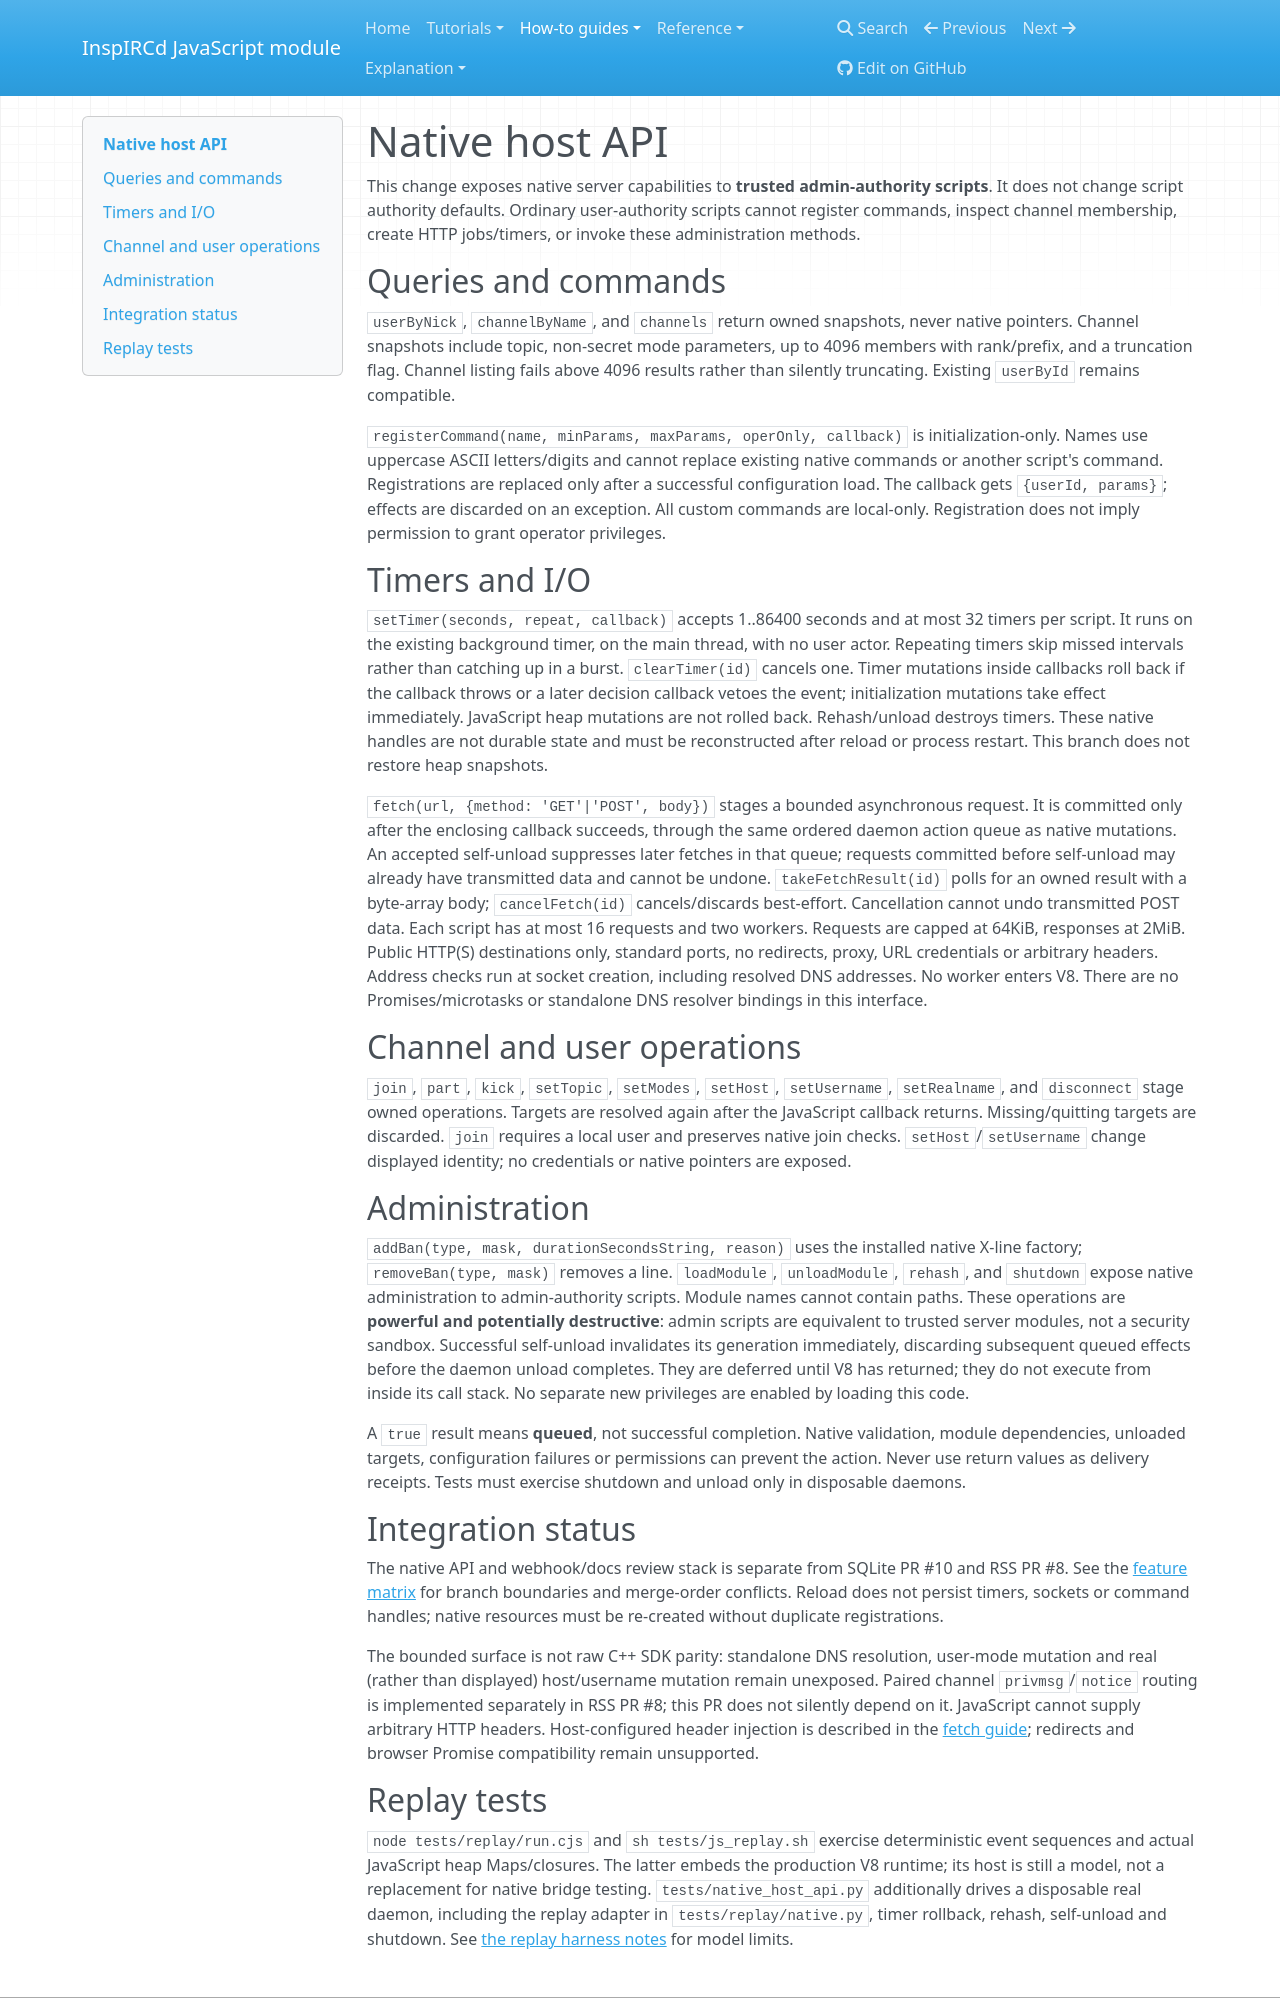

repository: r33drichards/docker · page: how-to/native-host-api/index.html · generator: mkdocs

# Native host API

This change exposes native server capabilities to **trusted admin-authority scripts**. It does not change script authority defaults. Ordinary user-authority scripts cannot register commands, inspect channel membership, create HTTP jobs/timers, or invoke these administration methods.

## Queries and commands

`userByNick`, `channelByName`, and `channels` return owned snapshots, never native pointers. Channel snapshots include topic, non-secret mode parameters, up to 4096 members with rank/prefix, and a truncation flag. Channel listing fails above 4096 results rather than silently truncating. Existing `userById` remains compatible.

`registerCommand(name, minParams, maxParams, operOnly, callback)` is initialization-only. Names use uppercase ASCII letters/digits and cannot replace existing native commands or another script's command. Registrations are replaced only after a successful configuration load. The callback gets `{userId, params}`; effects are discarded on an exception. All custom commands are local-only. Registration does not imply permission to grant operator privileges.

## Timers and I/O

`setTimer(seconds, repeat, callback)` accepts 1..86400 seconds and at most 32 timers per script. It runs on the existing background timer, on the main thread, with no user actor. Repeating timers skip missed intervals rather than catching up in a burst. `clearTimer(id)` cancels one. Timer mutations inside callbacks roll back if the callback throws or a later decision callback vetoes the event; initialization mutations take effect immediately. JavaScript heap mutations are not rolled back. Rehash/unload destroys timers. These native handles are not durable state and must be reconstructed after reload or process restart. This branch does not restore heap snapshots.

`fetch(url, {method: 'GET'|'POST', body})` stages a bounded asynchronous request. It is committed only after the enclosing callback succeeds, through the same ordered daemon action queue as native mutations. An accepted self-unload suppresses later fetches in that queue; requests committed before self-unload may already have transmitted data and cannot be undone. `takeFetchResult(id)` polls for an owned result with a byte-array body; `cancelFetch(id)` cancels/discards best-effort. Cancellation cannot undo transmitted POST data. Each script has at most 16 requests and two workers. Requests are capped at 64KiB, responses at 2MiB. Public HTTP(S) destinations only, standard ports, no redirects, proxy, URL credentials or arbitrary headers. Address checks run at socket creation, including resolved DNS addresses. No worker enters V8. There are no Promises/microtasks or standalone DNS resolver bindings in this interface.

## Channel and user operations

`join`, `part`, `kick`, `setTopic`, `setModes`, `setHost`, `setUsername`, `setRealname`, and `disconnect` stage owned operations. Targets are resolved again after the JavaScript callback returns. Missing/quitting targets are discarded. `join` requires a local user and preserves native join checks. `setHost`/`setUsername` change displayed identity; no credentials or native pointers are exposed.

## Administration

`addBan(type, mask, durationSecondsString, reason)` uses the installed native X-line factory; `removeBan(type, mask)` removes a line. `loadModule`, `unloadModule`, `rehash`, and `shutdown` expose native administration to admin-authority scripts. Module names cannot contain paths. These operations are **powerful and potentially destructive**: admin scripts are equivalent to trusted server modules, not a security sandbox. Successful self-unload invalidates its generation immediately, discarding subsequent queued effects before the daemon unload completes. They are deferred until V8 has returned; they do not execute from inside its call stack. No separate new privileges are enabled by loading this code.

A `true` result means **queued**, not successful completion. Native validation, module dependencies, unloaded targets, configuration failures or permissions can prevent the action. Never use return values as delivery receipts. Tests must exercise shutdown and unload only in disposable daemons.

## Integration status

The native API and webhook/docs review stack is separate from SQLite PR #10 and RSS PR #8. See the [feature matrix](../reference/features.md) for branch boundaries and merge-order conflicts. Reload does not persist timers, sockets or command handles; native resources must be re-created without duplicate registrations.

The bounded surface is not raw C++ SDK parity: standalone DNS resolution, user-mode mutation and real (rather than displayed) host/username mutation remain unexposed. Paired channel `privmsg`/`notice` routing is implemented separately in RSS PR #8; this PR does not silently depend on it. JavaScript cannot supply arbitrary HTTP headers. Host-configured header injection is described in the [fetch guide](fetch-and-webhooks.md); redirects and browser Promise compatibility remain unsupported.
